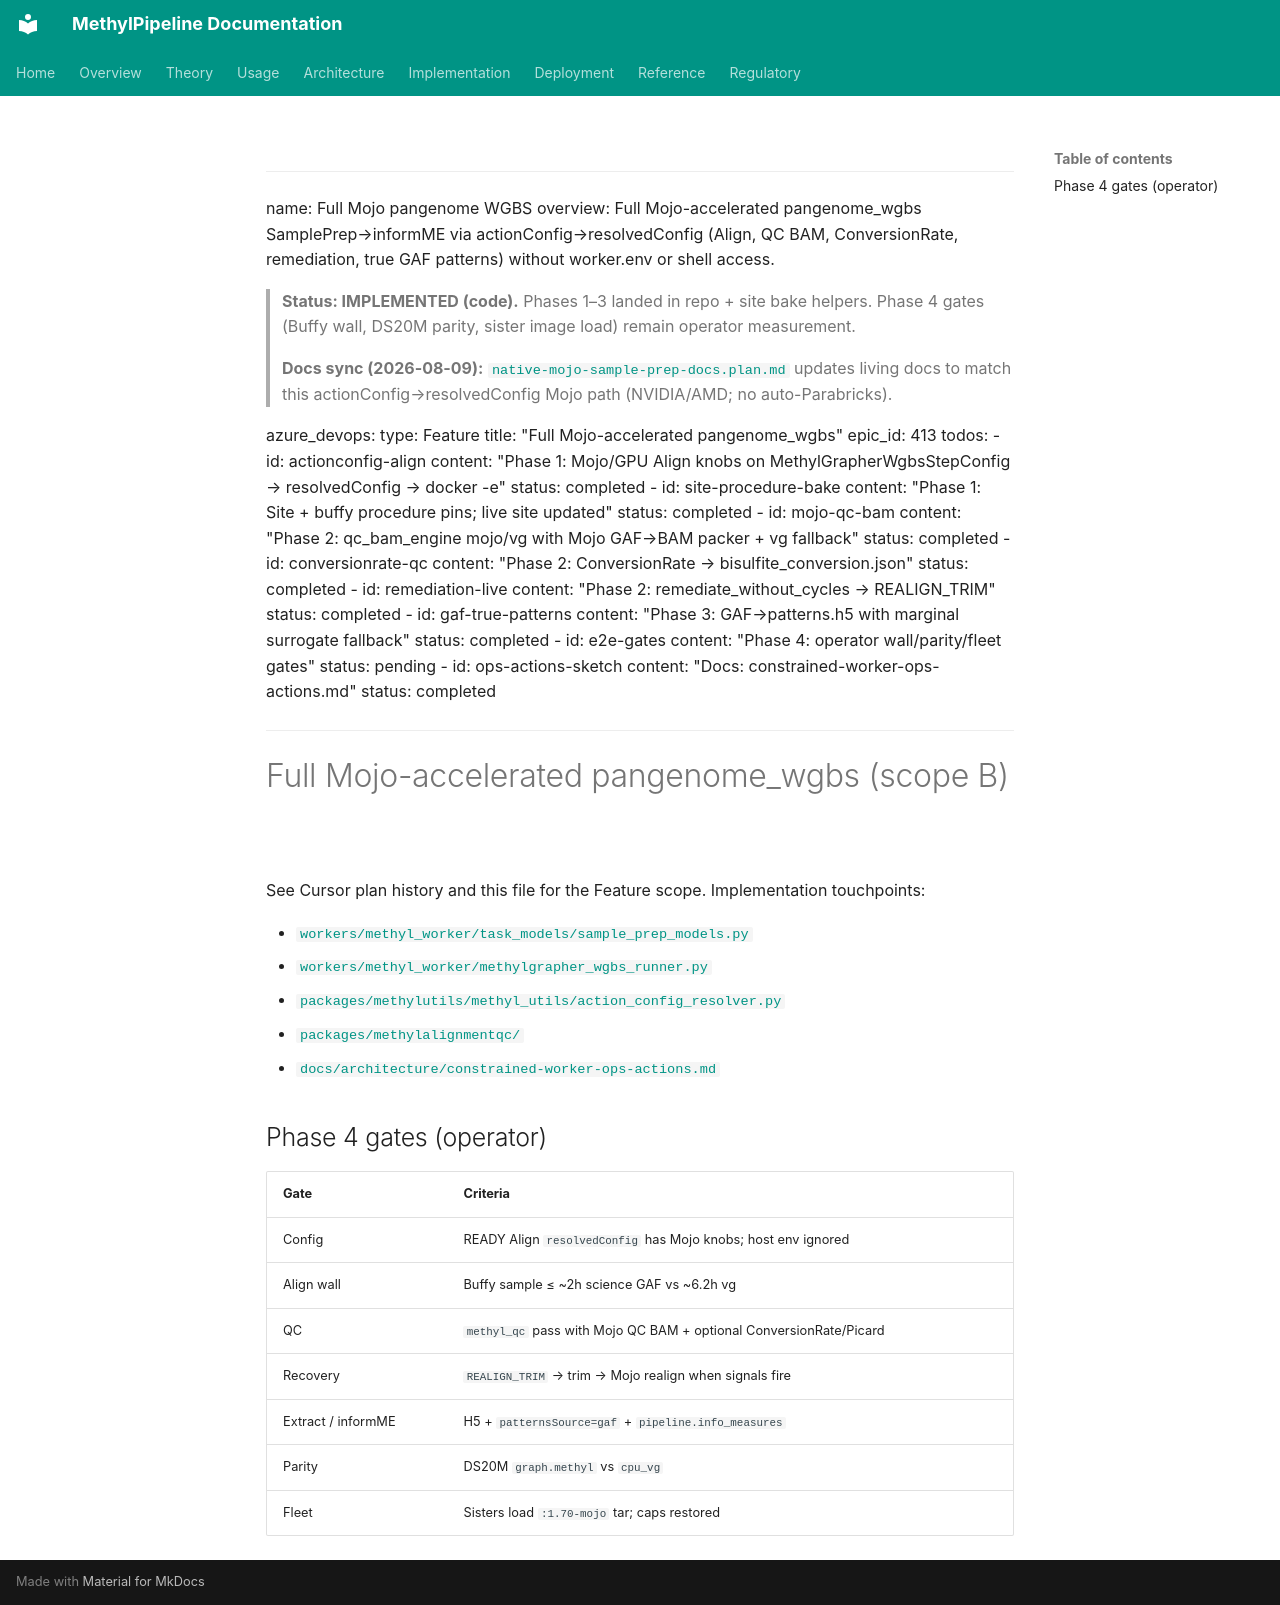

repository: Goliath-Research/GoliathWorkflow · page: plans/full-mojo-pangenome-wgbs.plan/index.html · generator: mkdocs

---
name: Full Mojo pangenome WGBS
overview: Full Mojo-accelerated pangenome_wgbs SamplePrep→informME via actionConfig→resolvedConfig (Align, QC BAM, ConversionRate, remediation, true GAF patterns) without worker.env or shell access.

> **Status: IMPLEMENTED (code).** Phases 1–3 landed in repo + site bake helpers. Phase 4 gates (Buffy wall, DS20M parity, sister image load) remain operator measurement.

> **Docs sync (2026-08-09):** [`native-mojo-sample-prep-docs.plan.md`](native-mojo-sample-prep-docs.plan.md) updates living docs to match this actionConfig→resolvedConfig Mojo path (NVIDIA/AMD; no auto-Parabricks).

azure_devops:
  type: Feature
  title: "Full Mojo-accelerated pangenome_wgbs"
  epic_id: 413
todos:
  - id: actionconfig-align
    content: "Phase 1: Mojo/GPU Align knobs on MethylGrapherWgbsStepConfig → resolvedConfig → docker -e"
    status: completed
  - id: site-procedure-bake
    content: "Phase 1: Site + buffy procedure pins; live site updated"
    status: completed
  - id: mojo-qc-bam
    content: "Phase 2: qc_bam_engine mojo/vg with Mojo GAF→BAM packer + vg fallback"
    status: completed
  - id: conversionrate-qc
    content: "Phase 2: ConversionRate → bisulfite_conversion.json"
    status: completed
  - id: remediation-live
    content: "Phase 2: remediate_without_cycles → REALIGN_TRIM"
    status: completed
  - id: gaf-true-patterns
    content: "Phase 3: GAF→patterns.h5 with marginal surrogate fallback"
    status: completed
  - id: e2e-gates
    content: "Phase 4: operator wall/parity/fleet gates"
    status: pending
  - id: ops-actions-sketch
    content: "Docs: constrained-worker-ops-actions.md"
    status: completed
---

# Full Mojo-accelerated pangenome_wgbs (scope B)

See Cursor plan history and this file for the Feature scope. Implementation touchpoints:

- [`workers/methyl_worker/task_models/sample_prep_models.py`](../../workers/methyl_worker/task_models/sample_prep_models.py)
- [`workers/methyl_worker/methylgrapher_wgbs_runner.py`](../../workers/methyl_worker/methylgrapher_wgbs_runner.py)
- [`packages/methylutils/methyl_utils/action_config_resolver.py`](../../packages/methylutils/methyl_utils/action_config_resolver.py)
- [`packages/methylalignmentqc/`](../../packages/methylalignmentqc/)
- [`docs/architecture/constrained-worker-ops-actions.md`](../architecture/constrained-worker-ops-actions.md)

## Phase 4 gates (operator)

| Gate | Criteria |
|------|----------|
| Config | READY Align `resolvedConfig` has Mojo knobs; host env ignored |
| Align wall | Buffy sample ≤ ~2h science GAF vs ~6.2h vg |
| QC | `methyl_qc` pass with Mojo QC BAM + optional ConversionRate/Picard |
| Recovery | `REALIGN_TRIM` → trim → Mojo realign when signals fire |
| Extract / informME | H5 + `patternsSource=gaf` + `pipeline.info_measures` |
| Parity | DS20M `graph.methyl` vs `cpu_vg` |
| Fleet | Sisters load `:1.70-mojo` tar; caps restored |
